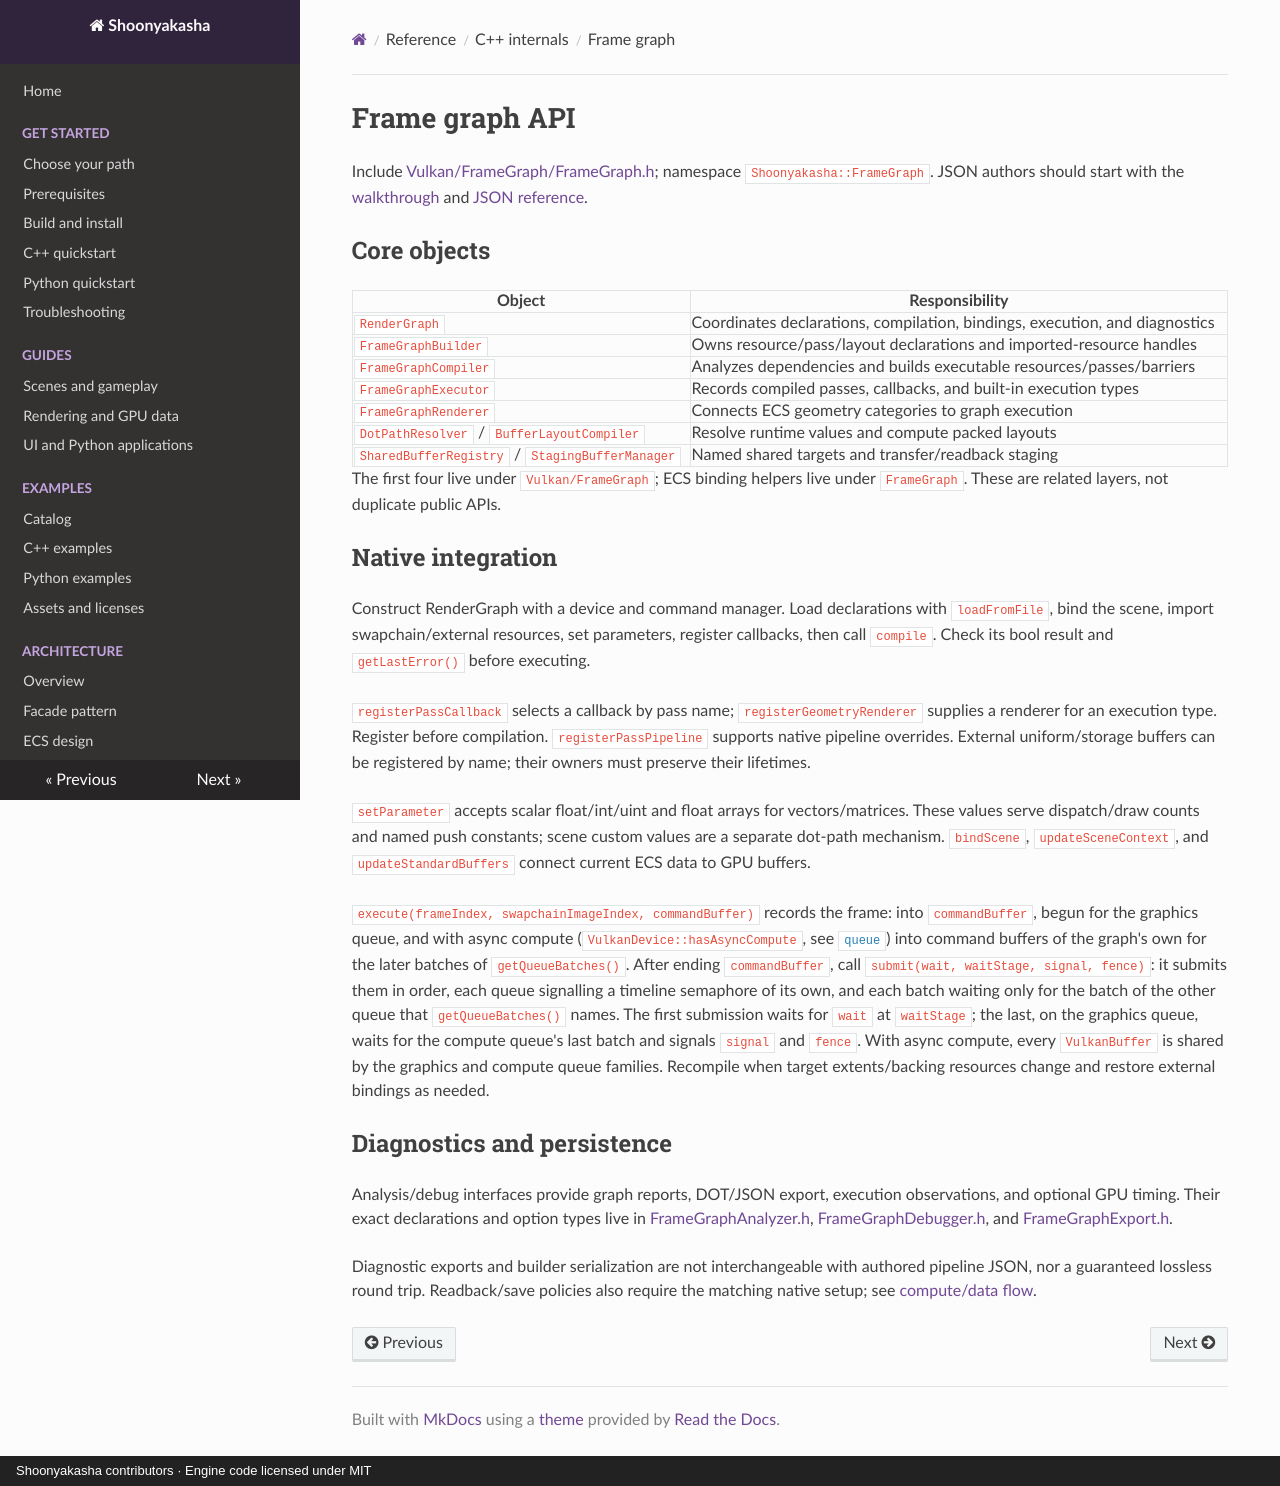

repository: Maximilian-Winter/Shoonyakasha · page: api/cpp/frame-graph/index.html · generator: mkdocs · copyright: Shoonyakasha contributors · Engine code licensed under MIT

# Frame graph API

Include [Vulkan/FrameGraph/FrameGraph.h](../../../include/Vulkan/FrameGraph/FrameGraph.h); namespace `Shoonyakasha::FrameGraph`. JSON authors should start with the [walkthrough](../../guides/json-render-pipeline.md) and [JSON reference](../../reference/pipeline-json.md).

## Core objects

| Object | Responsibility |
|---|---|
| `RenderGraph` | Coordinates declarations, compilation, bindings, execution, and diagnostics |
| `FrameGraphBuilder` | Owns resource/pass/layout declarations and imported-resource handles |
| `FrameGraphCompiler` | Analyzes dependencies and builds executable resources/passes/barriers |
| `FrameGraphExecutor` | Records compiled passes, callbacks, and built-in execution types |
| `FrameGraphRenderer` | Connects ECS geometry categories to graph execution |
| `DotPathResolver` / `BufferLayoutCompiler` | Resolve runtime values and compute packed layouts |
| `SharedBufferRegistry` / `StagingBufferManager` | Named shared targets and transfer/readback staging |

The first four live under `Vulkan/FrameGraph`; ECS binding helpers live under `FrameGraph`. These are related layers, not duplicate public APIs.

## Native integration

Construct RenderGraph with a device and command manager. Load declarations with `loadFromFile`, bind the scene, import swapchain/external resources, set parameters, register callbacks, then call `compile`. Check its bool result and `getLastError()` before executing.

`registerPassCallback` selects a callback by pass name; `registerGeometryRenderer` supplies a renderer for an execution type. Register before compilation. `registerPassPipeline` supports native pipeline overrides. External uniform/storage buffers can be registered by name; their owners must preserve their lifetimes.

`setParameter` accepts scalar float/int/uint and float arrays for vectors/matrices. These values serve dispatch/draw counts and named push constants; scene custom values are a separate dot-path mechanism. `bindScene`, `updateSceneContext`, and `updateStandardBuffers` connect current ECS data to GPU buffers.

`execute(frameIndex, swapchainImageIndex, commandBuffer)` records the frame: into `commandBuffer`, begun for the graphics queue, and with async compute (`VulkanDevice::hasAsyncCompute`, see [`queue`](../../reference/pipeline-json.md#passes-and-pipeline-state)) into command buffers of the graph's own for the later batches of `getQueueBatches()`. After ending `commandBuffer`, call `submit(wait, waitStage, signal, fence)`: it submits them in order, each queue signalling a timeline semaphore of its own, and each batch waiting only for the batch of the other queue that `getQueueBatches()` names. The first submission waits for `wait` at `waitStage`; the last, on the graphics queue, waits for the compute queue's last batch and signals `signal` and `fence`. With async compute, every `VulkanBuffer` is shared by the graphics and compute queue families. Recompile when target extents/backing resources change and restore external bindings as needed.

## Diagnostics and persistence

Analysis/debug interfaces provide graph reports, DOT/JSON export, execution observations, and optional GPU timing. Their exact declarations and option types live in [FrameGraphAnalyzer.h](../../../include/Vulkan/FrameGraph/FrameGraphAnalyzer.h), [FrameGraphDebugger.h](../../../include/Vulkan/FrameGraph/FrameGraphDebugger.h), and [FrameGraphExport.h](../../../include/Vulkan/FrameGraph/FrameGraphExport.h).

Diagnostic exports and builder serialization are not interchangeable with authored pipeline JSON, nor a guaranteed lossless round trip. Readback/save policies also require the matching native setup; see [compute/data flow](../../guides/compute-and-data-flow.md).
